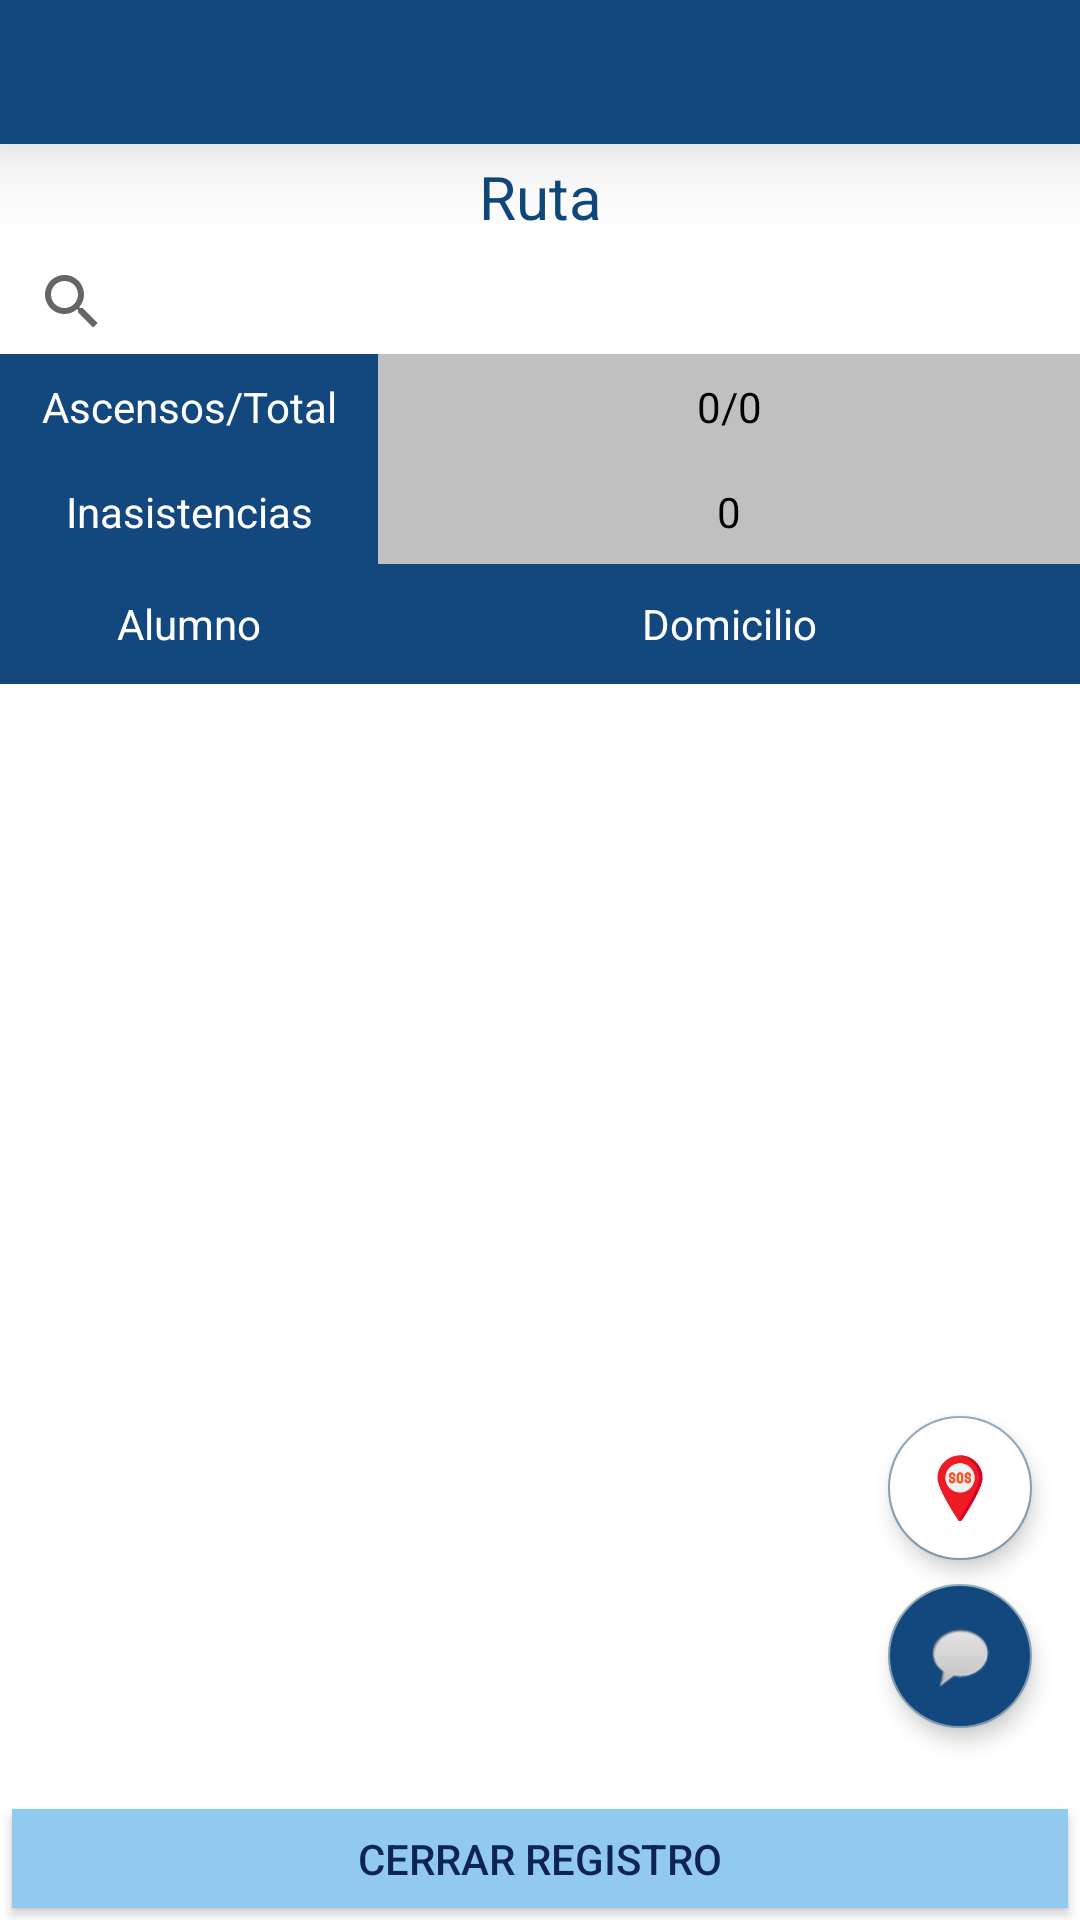

Produce the Android XML layout that renders to this screen, including the resource entries it uses.
<!-- AndroidManifest.xml: application theme AppTheme -->
<!-- res/layout/activity_inicio.xml -->
<?xml version="1.0" encoding="utf-8"?>
    <RelativeLayout
    xmlns:android="http://schemas.android.com/apk/res/android"
    xmlns:fab="http://schemas.android.com/apk/res-auto"
        android:orientation="vertical" android:layout_width="match_parent"
        android:layout_height="match_parent"
        android:background="#fff">
        <include android:layout_width="fill_parent"
            android:layout_height="48dp"
            android:id="@+id/tool_bar"
            layout="@layout/tool_bar"></include>




        <LinearLayout
            android:id="@+id/llContenedor"
            android:layout_width="match_parent"
            android:layout_height="match_parent"
            android:layout_below="@id/tool_bar"
            android:orientation="vertical"
            android:weightSum="100">

            <RelativeLayout
                android:id="@+id/rlCabecera"
                android:layout_width="match_parent"
                android:layout_height="180dp"
                android:minHeight="220dp">


                <LinearLayout
                    android:id="@+id/llAsistencia"
                    android:layout_width="match_parent"
                    android:layout_height="180dp"
                    android:background="#fff"
                    android:orientation="vertical"

                    android:weightSum="4">


                    <TextView
                        android:id="@+id/lblRuta"
                        android:layout_width="match_parent"
                        android:layout_height="match_parent"
                        android:layout_gravity="center_horizontal|center_vertical"
                        android:layout_weight="1"
                        android:gravity="center_vertical|center_horizontal"
                        android:text="Ruta"
                        android:textColor="@color/textoOscuro"
                        android:textSize="20dp"></TextView>

                    <RelativeLayout
                        android:layout_width="match_parent"
                        android:layout_height="match_parent"
                        android:layout_weight="1">

                        <SearchView
                            android:id="@+id/searchView"
                            android:layout_width="match_parent"
                            android:layout_height="match_parent"
                            android:minHeight="48dp"
                            android:queryHint="Buscar..."></SearchView>

                    </RelativeLayout>

                    <LinearLayout
                        android:layout_width="match_parent"
                        android:layout_height="match_parent"
                        android:layout_weight="1"
                        android:weightSum="100">

                        <RelativeLayout
                            android:layout_width="match_parent"
                            android:layout_height="match_parent"
                            android:layout_weight="65"
                            android:background="@color/azulColegio">

                            <TextView
                                android:id="@+id/lblAscDesc"
                                android:layout_width="match_parent"
                                android:layout_height="match_parent"
                                android:layout_centerInParent="true"
                                android:gravity="center_vertical|center_horizontal"
                                android:text="Ascensos/Total"
                                android:textColor="#fff"></TextView>


                        </RelativeLayout>

                        <RelativeLayout
                            android:layout_width="match_parent"
                            android:layout_height="match_parent"
                            android:layout_weight="35"
                            android:background="#C0C0C0">


                            <TextView
                                android:id="@+id/lblTotales"
                                android:layout_width="match_parent"
                                android:layout_height="match_parent"
                                android:layout_centerInParent="true"
                                android:gravity="center_vertical|center_horizontal"
                                android:text="0/0"
                                android:textColor="#000"></TextView>


                        </RelativeLayout>

                    </LinearLayout>

                    <LinearLayout
                        android:id="@+id/llInasist"
                        android:layout_width="match_parent"
                        android:layout_height="match_parent"
                        android:layout_weight="1"
                        android:weightSum="100">

                        <RelativeLayout
                            android:layout_width="match_parent"
                            android:layout_height="match_parent"
                            android:layout_weight="65"
                            android:background="@color/azulColegio">


                            <TextView
                                android:id="@+id/lblInasist"
                                android:layout_width="match_parent"
                                android:layout_height="match_parent"
                                android:layout_centerInParent="true"
                                android:gravity="center_vertical|center_horizontal"
                                android:text="Inasistencias"
                                android:textColor="#fff"></TextView>


                        </RelativeLayout>

                        <RelativeLayout
                            android:layout_width="match_parent"
                            android:layout_height="match_parent"
                            android:layout_weight="35"
                            android:background="#C0C0C0">

                            <TextView
                                android:id="@+id/lblTotalInasist"
                                android:layout_width="match_parent"
                                android:layout_height="match_parent"
                                android:layout_centerInParent="true"
                                android:gravity="center_vertical|center_horizontal"
                                android:text="0"
                                android:textColor="#000"></TextView>


                        </RelativeLayout>

                    </LinearLayout>

                    <LinearLayout
                        android:layout_width="match_parent"
                        android:layout_height="40dp">

                        <RelativeLayout
                            android:layout_width="match_parent"
                            android:layout_height="match_parent"
                            android:layout_weight="65"
                            android:background="@color/azulColegio">

                            <TextView
                                android:id="@+id/lblAlumno"
                                android:layout_width="match_parent"
                                android:layout_height="match_parent"
                                android:layout_centerInParent="true"
                                android:gravity="center_vertical|center_horizontal"
                                android:text="Alumno"
                                android:textColor="#fff"></TextView>


                        </RelativeLayout>

                        <RelativeLayout
                            android:layout_width="match_parent"
                            android:layout_height="match_parent"
                            android:layout_weight="35"
                            android:background="@color/azulColegio">


                            <TextView
                                android:id="@+id/lblDatos"
                                android:layout_width="match_parent"
                                android:layout_height="match_parent"
                                android:layout_centerInParent="true"
                                android:gravity="center_vertical|center_horizontal"
                                android:text="Domicilio"
                                android:textColor="#fff"></TextView>


                        </RelativeLayout>


                    </LinearLayout>

                </LinearLayout>

            </RelativeLayout>



            <LinearLayout
                android:id="@+id/llContenido"
                android:layout_width="match_parent"
                android:layout_height="match_parent"

                android:layout_weight="100"
                android:orientation="vertical"
                android:weightSum="100">




                <ListView
                    android:id="@android:id/list"
                    android:layout_width="match_parent"
                    android:layout_height="match_parent"
                    android:layout_weight="10">


                </ListView>



                <LinearLayout
                    android:layout_width="match_parent"
                    android:layout_height="match_parent"
                    android:layout_weight="90"
                    android:weightSum="100">

                    <Button
                        android:id="@+id/btnCerrarRegistro"
                        android:layout_width="match_parent"
                        android:layout_height="match_parent"
                        android:layout_margin="4dp"
                        android:layout_weight="15"
                        android:background="@color/colorPrimary"
                        android:minHeight="36dp"
                        android:text="Cerrar Registro"
                        android:textAlignment="center"
                        android:textColor="@color/textoMasOscuro"></Button>


                </LinearLayout>



            </LinearLayout>


        </LinearLayout>


    <com.google.android.material.floatingactionbutton.FloatingActionButton
        android:id="@+id/fabComentario"
        android:layout_width="48dp"
        android:layout_height="48dp"
        android:layout_alignParentRight="true"
        android:layout_alignParentBottom="true"
        android:layout_marginRight="16dp"
        android:layout_marginBottom="64dp"
        android:backgroundTint="@color/azulColegio"
        android:scaleType="center"
        android:src="@android:drawable/sym_action_chat"
        fab:elevation="4dp"
        fab:fabCustomSize="48dp"/>


    <com.google.android.material.floatingactionbutton.FloatingActionButton
        android:id="@+id/fabAyuda"
        android:layout_width="48dp"
        android:layout_height="48dp"
        android:layout_alignParentRight="true"
        android:layout_alignParentBottom="true"
        android:layout_marginRight="16dp"
        android:layout_marginBottom="120dp"
        android:backgroundTint="#fff"
        android:scaleType="center"
        android:src="@drawable/sos"
        fab:elevation="4dp"
        fab:fabSize="auto"
        fab:fabCustomSize="48dp">


    </com.google.android.material.floatingactionbutton.FloatingActionButton>
    </RelativeLayout>

<!-- res/layout/tool_bar.xml (included above) -->
<?xml version="1.0" encoding="utf-8"?>
<androidx.appcompat.widget.Toolbar
    xmlns:android="http://schemas.android.com/apk/res/android"
    android:layout_width="match_parent"
    android:layout_height="wrap_content"
    android:background="@color/azulColegio"
    android:gravity="center"

    android:theme="@style/ThemeOverlay.AppCompat.Dark"
    android:elevation="20dp"
    >

    <RelativeLayout
        android:layout_width="match_parent"
        android:layout_height="wrap_content"
        android:orientation="horizontal">

        <ImageView
            android:layout_width="48dp"
            android:layout_height="48dp"
            android:layout_marginLeft="48dp"
            android:layout_marginRight="48dp"
            android:layout_centerInParent="true"
            android:src="@drawable/app03"></ImageView>


    </RelativeLayout>
</androidx.appcompat.widget.Toolbar>
<!-- resources referenced by this layout -->
<resources>
  <color name="azulColegio">#12487E</color>
  <color name="colorPrimary">#91CAEE</color>
  <color name="textoMasOscuro">#0E2455</color>
  <color name="textoOscuro">#0E497B</color>
  <!-- drawable sos: png bitmap (drawable, 5477 bytes) -->
  <style name="AppTheme" parent="Theme.AppCompat.Light.NoActionBar">
          
          <item name="colorPrimary">@color/colorPrimary</item>
          <item name="colorPrimaryDark">@color/colorPrimaryDark</item>
          <item name="colorAccent">@color/colorAccent</item>
      </style>
  <color name="colorPrimaryDark">#098FCF</color>
  <color name="colorAccent">#87a2b5</color>
</resources>
